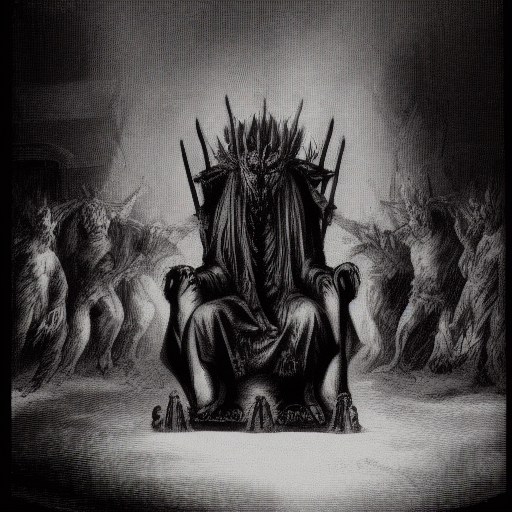
Generation parameters embedded in this image by AUTOMATIC1111 Stable Diffusion web UI or a fork of it (Forge, ...) (PNG 'parameters' text chunk):
a throne in a dark room with a demon crowd
Steps: 20, Sampler: Euler a, CFG scale: 7, Seed: 2840742425, Size: 512x512, Model hash: 81761151